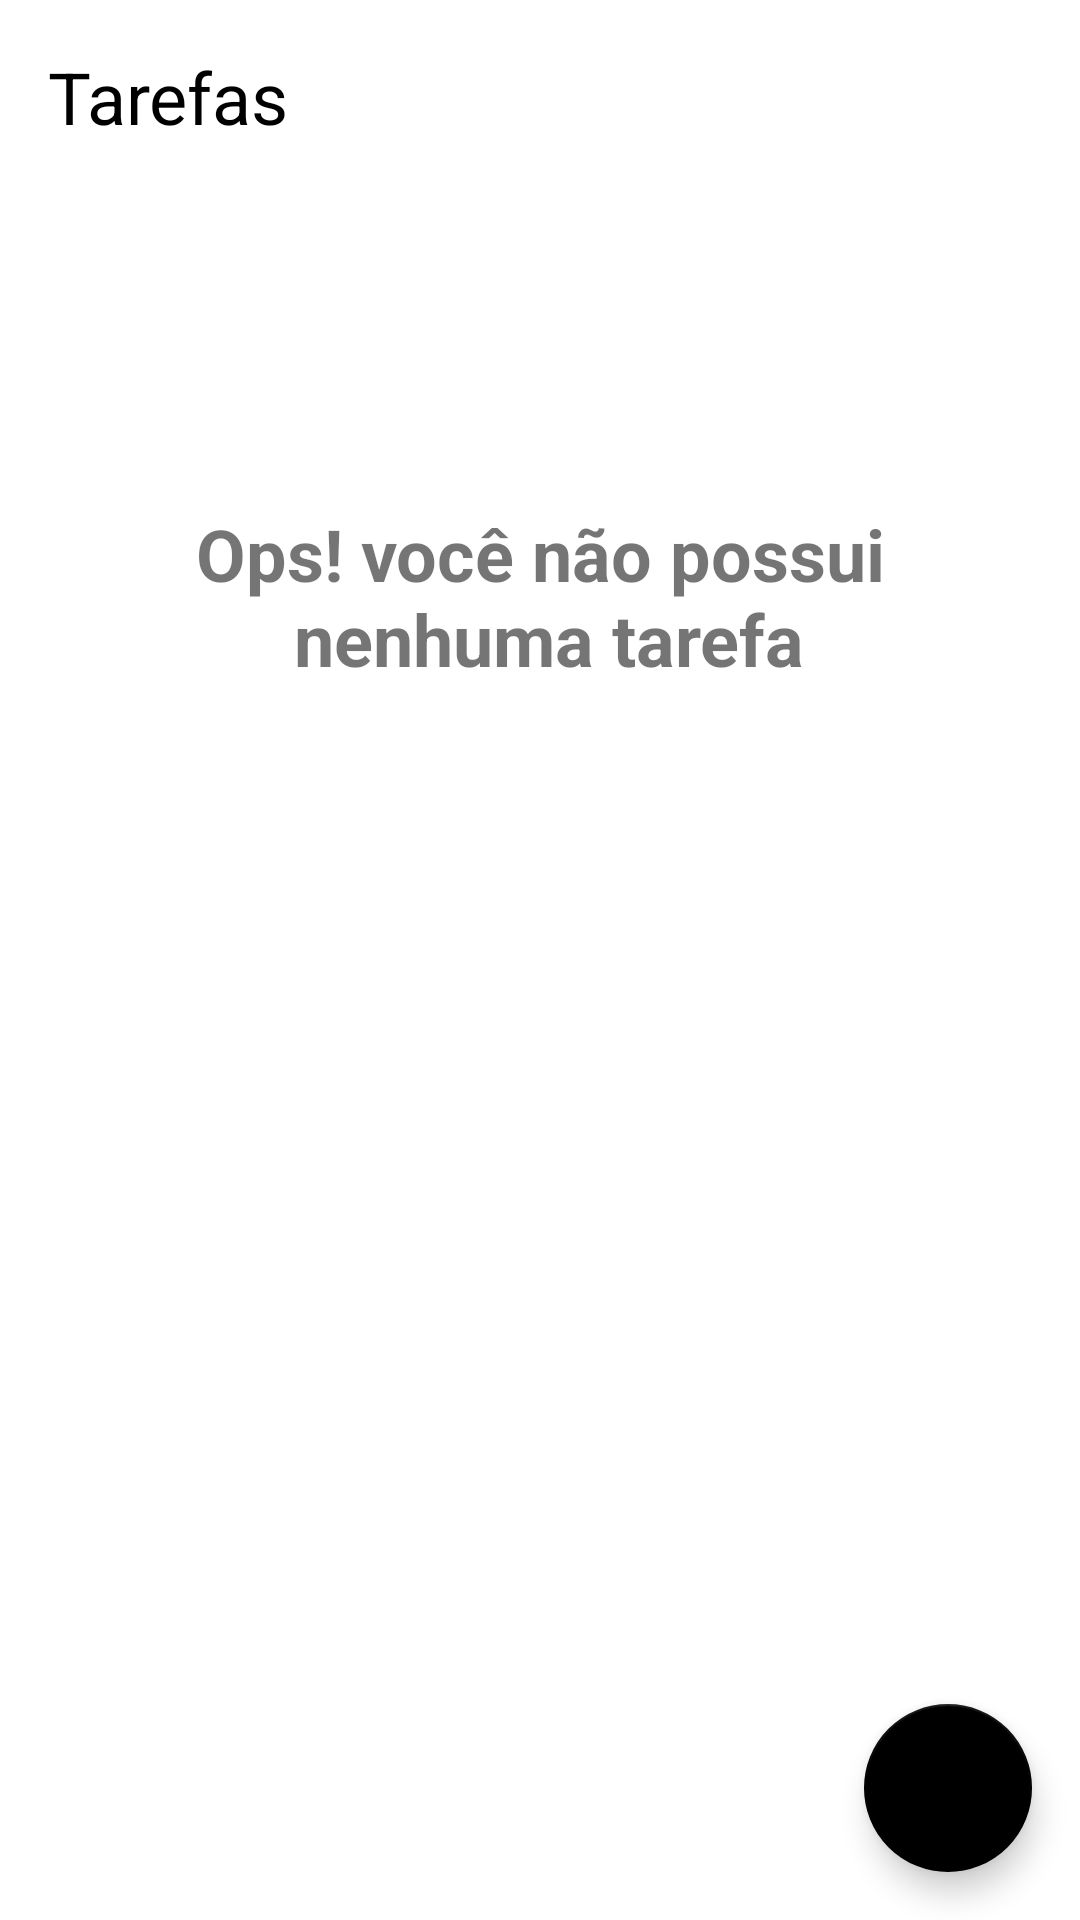

Produce the Android XML layout that renders to this screen, including the resource entries it uses.
<!-- AndroidManifest.xml: application theme Theme.ToDoList -->
<!-- res/layout/activity_main.xml -->
<?xml version="1.0" encoding="utf-8"?>
<androidx.constraintlayout.widget.ConstraintLayout xmlns:android="http://schemas.android.com/apk/res/android"
    xmlns:app="http://schemas.android.com/apk/res-auto"
    xmlns:tools="http://schemas.android.com/tools"
    android:layout_width="match_parent"
    android:layout_height="match_parent"
    tools:context=".ui.MainActivity">

    <TextView
        android:id="@+id/tv_title"
        android:text="@string/tarefas"
        android:layout_width="wrap_content"
        android:layout_height="wrap_content"
        android:textColor="@color/black"
        android:textSize="24sp"
        app:layout_constraintTop_toTopOf="parent"
        app:layout_constraintStart_toStartOf="parent"
        android:layout_margin="16dp"
        />

    <include
        android:id="@+id/includ_empty"
        layout="@layout/empty_state"/>

    <androidx.recyclerview.widget.RecyclerView
        android:id="@+id/rv_tasks"
        android:layout_marginTop="16dp"
        app:layout_constraintBottom_toBottomOf="parent"
        tools:itemCount="10"
        tools:listitem="@layout/item_task"
        app:layoutManager="androidx.recyclerview.widget.LinearLayoutManager"
        app:layout_constraintTop_toBottomOf="@id/tv_title"
        android:layout_width="match_parent"
        tools:visibility="gone"
        android:layout_height="0dp"/>

    <com.google.android.material.floatingactionbutton.FloatingActionButton
        android:id="@+id/btn_add"
        app:layout_constraintEnd_toEndOf="parent"
        app:layout_constraintBottom_toBottomOf="parent"
        android:layout_margin="16dp"
        app:srcCompat="@drawable/add"
        android:layout_width="wrap_content"
        android:layout_height="wrap_content"
        android:contentDescription="@string/nova_tarefa" />


</androidx.constraintlayout.widget.ConstraintLayout>
<!-- res/layout/empty_state.xml (included above) -->
<?xml version="1.0" encoding="utf-8"?>
<androidx.constraintlayout.widget.ConstraintLayout
    xmlns:android="http://schemas.android.com/apk/res/android"
    android:layout_width="match_parent"
    android:layout_height="match_parent"
    xmlns:app="http://schemas.android.com/apk/res-auto"
    android:layout_margin="16dp">
    <LinearLayout
        android:id="@+id/layout_empty"
        android:orientation="vertical"
        android:layout_width="wrap_content"
        android:layout_height="wrap_content"
        app:layout_constraintStart_toStartOf="parent"
        app:layout_constraintEnd_toEndOf="parent"
        app:layout_constraintTop_toTopOf="parent"
        app:layout_constraintBottom_toBottomOf="parent">

        <TextView
            android:id="@+id/tv_massege"
            android:layout_width="match_parent"
            android:layout_height="wrap_content"
            android:layout_marginBottom="16dp"
            android:gravity="center"
            android:text="@string/label_text"
            android:textSize="24sp"
            android:textStyle="bold" />

        <androidx.appcompat.widget.AppCompatImageView
            android:id="@+id/iv_empty_state"
            android:layout_height="227dp"
            android:layout_width="359dp"
            app:srcCompat="@drawable/ic_empty_state" />
    </LinearLayout>

</androidx.constraintlayout.widget.ConstraintLayout>
<!-- res/layout/item_task.xml (included above) -->
<?xml version="1.0" encoding="utf-8"?>
<androidx.constraintlayout.widget.ConstraintLayout xmlns:android="http://schemas.android.com/apk/res/android"
    android:layout_width="match_parent"
    android:layout_height="wrap_content"
    android:layout_margin="16dp"
    xmlns:tools="http://schemas.android.com/tools"
    xmlns:app="http://schemas.android.com/apk/res-auto">

    <TextView
        android:id="@+id/tv_title"
        android:layout_width="wrap_content"
        android:layout_height="wrap_content"
        android:textStyle="bold"
        tools:text="Passear com o cachorro"
        app:layout_constraintStart_toStartOf="parent"
        app:layout_constraintTop_toTopOf="parent"
        android:textSize="18sp"
        android:textColor="@color/black"/>

    <TextView
        android:id="@+id/tv_date"
        tools:text="!8/09/2            setResult(Activity.RESULT_OK)
            finish()021"
        android:textSize="18sp"
        android:textColor="@color/black"
        app:layout_constraintStart_toStartOf="@id/tv_title"
        app:layout_constraintTop_toBottomOf="@id/tv_title"
        android:layout_width="wrap_content"
        android:layout_height="wrap_content"/>

    <androidx.appcompat.widget.AppCompatImageView
        android:id="@+id/iv_more"
        android:layout_width="36dp"
        android:layout_height="36dp"
        app:srcCompat="@drawable/more_vert"
        app:layout_constraintEnd_toEndOf="parent"
        app:layout_constraintTop_toTopOf="@id/tv_title"
        app:layout_constraintBottom_toBottomOf="@id/tv_date"/>



</androidx.constraintlayout.widget.ConstraintLayout>
<!-- resources referenced by this layout -->
<resources>
  <string name="label_text">Ops! você não possui\n nenhuma tarefa</string>
  <string name="nova_tarefa">Nova tarefa</string>
  <string name="tarefas">Tarefas</string>
  <style name="Theme.ToDoList" parent="Theme.MaterialComponents.Light.NoActionBar">
          <item name="colorPrimary">@color/black</item>
          <item name="colorPrimaryDark">#80000000</item>
  
          <item name="colorSecondary">@color/black</item>
          <item name="colorOnSecondary">@color/white</item>
      </style>
  <!-- not gathered from this repository: default colours our renderer supplied (Android Studio template values) -->
  <color name="black">#FF000000</color>
  <color name="white">#FFFFFFFF</color>
</resources>
